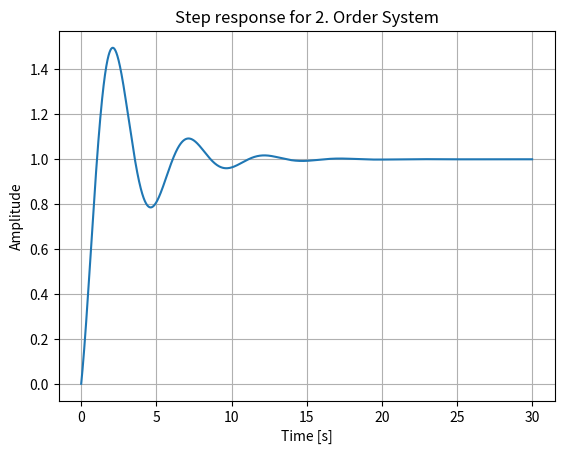
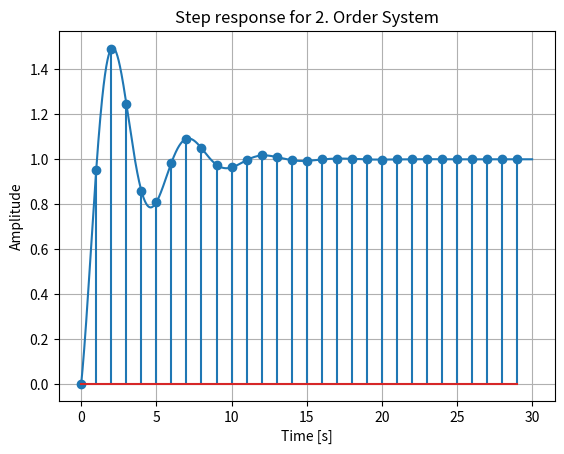
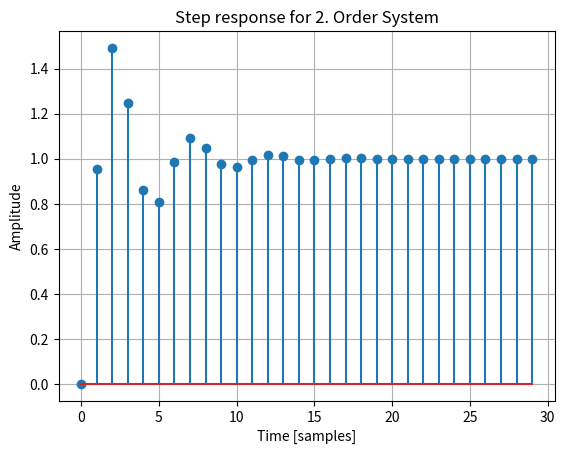

Recreate these plots in Python, in order.
import numpy as np
from scipy import signal
import matplotlib.pyplot as plt

# base de tiempo
Tf = 30
tsim = 0.01
t=np.arange(0, Tf, tsim)
# parámetros del sistema
m = 30
b = 20
k = 50

# Constantes de F. de transferencia
b1 = b/m
a1 = b1
b2 = k/m
a2 = b2
num = [b1, b2]
den = [1, b1, b2]

# Simulación: respuesta escalón
lti = signal.lti(num, den)
t, y = signal.step(lti, T = t)
plt.figure(1)
plt.plot(t, y)
plt.xlabel('Time [s]')
plt.ylabel('Amplitude')
plt.title('Step response for 2. Order System')
plt.grid()

# Muestreo de la respuesta al escalón
Ns = 100 # submuestreo
pts = range(0,len(y),Ns)
nTs = t[pts]
yTs = y[pts]

plt.figure(2)
plt.plot(t, y)
plt.stem(nTs,yTs)
plt.xlabel('Time [s]')
plt.ylabel('Amplitude')
plt.title('Step response for 2. Order System')
plt.grid()

# representación en tiempo discreto
N = len(nTs)
n = np.arange(0, N, 1.0)
plt.figure(3)
plt.stem(n,yTs)
plt.xlabel('Time [samples]')
plt.ylabel('Amplitude')
plt.title('Step response for 2. Order System')
plt.grid()
plt.show()